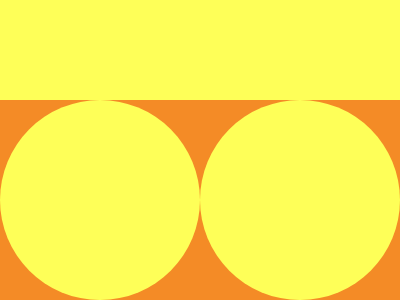

Give the HTML and CSS whose rendering is this image.

<!-- file: toy-car.html -->
<div class="rect"></div>
<div class="circ1"></div>
<div class="circ2"></div>

<link rel="stylesheet" href="style.css">

/* file: style.css */
  body {
    background: #F48B26;
    margin: 0px;
  }
  .rect {
    width: 400px;
    height: 100px;
    background: #FEFF58;
  }
  .circ1 {
    width: 200px;
    height: 200px;
    background: #FEFF58;
    position: absolute;
    margin: auto;
    top: 100pz; bottom: 0; left: -200px; right: 0;
    border-radius: 50%;
  }
  .circ2 {
    width: 200px;
    height: 200px;
    background: #FEFF58;
    position: absolute;
    margin: auto;
    top: 100pz; bottom: 0; left: 200px; right: 0;
    border-radius: 50%;
  }
  